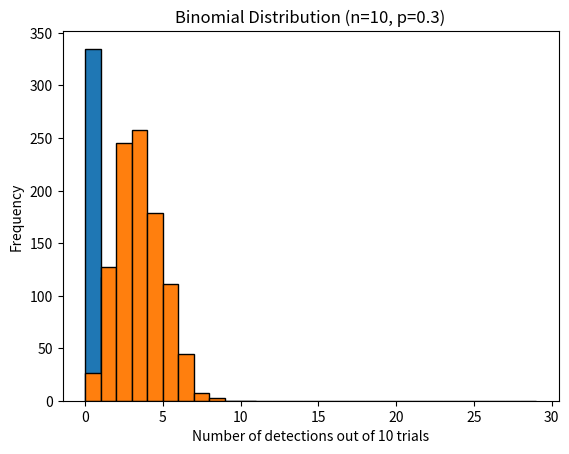

This chart was generated by the following Python code:
#Example with a dataset...

data = [2, 3, 5, 5, 8, 9, 12]

import numpy as np
import statistics as stats

print(np.mean(data))        #value of the 2π indeed

print(np.median(data))      #Out of 7 values only one middle value stands out

print(stats.mode(data))     #Most repeated value in a dataset

data = [2, 3, 5, 5, 8, 9, 12]

import numpy as np
import statistics as stats

print(np.var(data))

print(np.std(data))

data1 = [1, 2, 2, 3, 3, 4]

print(np.mean(data1))

print(np.var(data1))

print(np.std(data1))

#Comparing two datasets...

data_large_spread = [1, 10, 5, 12, 0]
data_small_spread = [5, 5, 6, 6, 5]

print(np.std(data_large_spread))

print(np.std(data_small_spread))

# Events : It is an outcome or a set of outcomes from a randomly selected experiment.
# Example : 
#Event A : Randomly selecting a terrestrial planet.
#Event B : Randomly selecting a planet with rings.

planets = ["Mercury","Venus","Earth","Mars","Jupiter","Saturn","Uranus","Neptune"]

terrestrial = ["Mercury","Venus","Earth","Mars"]

rings = ["Jupiter","Saturn","Uranus","Neptune"]

P_A = len(terrestrial) / len(planets)

P_B = len(rings) / len(planets)

P_A,P_B

# Intersection(AND) : It is the event of having common or same features from two or more set of events.
# For example, checking whether a planet has a possibility of being a terrestrial planet and a planet with rings.

intersection = set(terrestrial).intersection(rings)

I_A_and_B = len(intersection) / len(planets)

I_A_and_B

# Union(OR) : It is the event of having all outcomes from either or both the events.
#For example, checking an event where it contains either of all outcomes of being a terrestrial planet or having an 
# a ring around a planet.

union = set(terrestrial).union(rings)

U_A_and_B = len(union) / len(planets)

U_A_and_B

planets = ["Mercury","Venus","Earth","Mars","Jupiter","Saturn","Uranus","Neptune"]

P_with_atm = ["Venus","Earth","Mars","Jupiter","Saturn","Uranus","Neptune"]

P_within_2AU = ["Mercury","Venus","Earth","Mars"]

intersection1 = set(P_with_atm).intersection(P_within_2AU)

P_A_within_B = len(intersection1) / len(planets)

P_A_within_B

import numpy as np

np.random.seed(0)

errors = np.random.normal(loc = 0, scale = 1, size = 1000)
# Here loc = mean, scale = std dev, size = number of outcomes...

np.mean(errors), np.std(errors)

import matplotlib.pyplot as plt

plt.hist(errors, bins = range(30), edgecolor = 'black')
plt.xlabel("Error value")
plt.ylabel("Frequency")
plt.title("Normal Distribution of measurement errors")
plt.show()

import numpy as np

np.random.seed(0)
detections = np.random.binomial(n = 10, p = 0.3, size = 1000)
# Here n = number of trials in each experiments, p = probability of success, size = number of experiments...

np.mean(detections), np.std(detections)

import matplotlib.pyplot as plt

plt.hist(detections, bins = range(12), edgecolor = 'black')
plt.xlabel("Number of detections out of 10 trials")
plt.ylabel("Frequency")
plt.title("Binomial Distribution (n=10, p=0.3)")
plt.show()